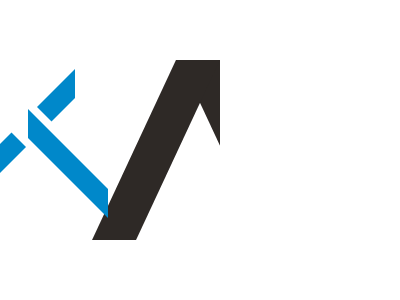

Write a web page that renders exactly this picture using CSS.

<!DOCTYPE html>
<html lang="en">
<head>
  <meta charset="UTF-8">
  <meta http-equiv="X-UA-Compatible" content="IE=edge">
  <meta name="viewport" content="width=device-width, initial-scale=1.0">
  <title>Arineo</title>
<style>
 *>*{
   position:fixed;
   background:radial-gradient(12q, #0088CA 20q, #fff);
 }
  b {
    width:192px;
    -webkit-box-reflect:right;
  }
  r{
    width: 44px;
    height: 180px;
    background: #2E2926;
    top:60px;
    left:134px;
    transform: skewX(-25deg);
  }
  i,html:after{
    height:29px;
    background:#0088CA;
  }
  i {
    width:120px;
    top:129px;
    right:81.14%;
    transform:skewY(-45deg);
    box-shadow: -30px 0 0 11px #FFFFFF;
  }
  html:after {
  content:'';
  position:fixed;
  width:80px;
  top:149px;
  left:7.11%;
  transform:skewY(45deg); 
  box-shadow: -30px 0 0 11px #FFFFFF;
  }  
  
</style>
</head>
<body>
    <b><r></b>
  <i>
    <j>
</body>
</html>